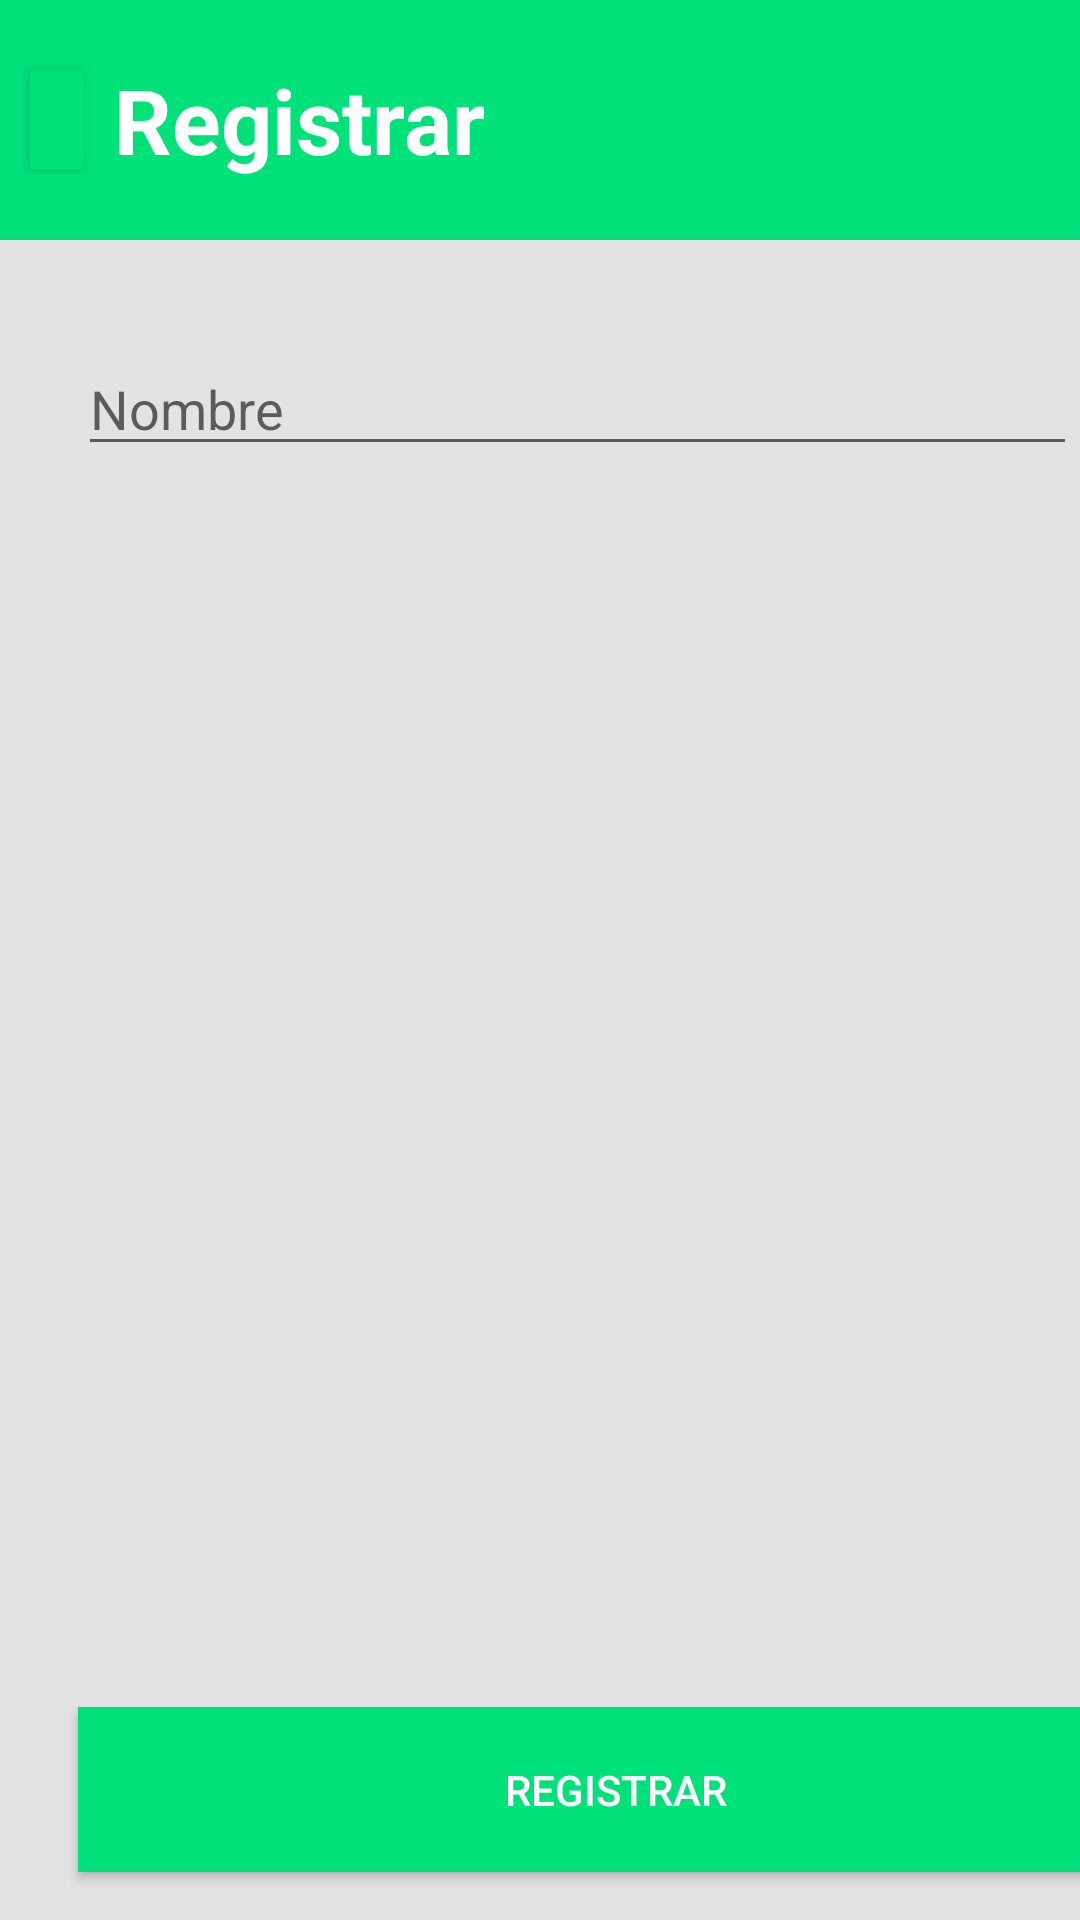

The Android layout XML behind this screen, and the referenced resources:
<!-- AndroidManifest.xml: application theme Theme.VetApp -->
<!-- res/layout/fragment_register.xml -->
<?xml version="1.0" encoding="utf-8"?>
<FrameLayout xmlns:android="http://schemas.android.com/apk/res/android"
    xmlns:app="http://schemas.android.com/apk/res-auto"
    xmlns:tools="http://schemas.android.com/tools"
    android:layout_width="match_parent"
    android:layout_height="match_parent"
    android:background="@color/background"
    tools:context=".RegisterFragment">

    <LinearLayout
        android:layout_width="match_parent"
        android:layout_height="80dp"
        android:background="@color/navigation"
        android:orientation="horizontal">

        <Button
            android:id="@+id/back_Button"
            android:layout_width="49dp"
            android:layout_height="33dp"
            android:layout_gravity="center"
            android:layout_marginLeft="10dp"
            android:layout_marginRight="10dp"
            android:layout_weight="1"
            android:background="@color/navigation"
            tools:ignore="SpeakableTextPresentCheck,TouchTargetSizeCheck" />

        <TextView
            android:id="@+id/registerPetTxt"
            android:layout_width="353dp"
            android:layout_height="wrap_content"
            android:layout_gravity="center"
            android:layout_weight="1"
            android:text="Registrar"
            android:textColor="@color/white"
            android:textSize="30sp"
            android:textStyle="bold" />
    </LinearLayout>

    <androidx.constraintlayout.widget.ConstraintLayout
        android:layout_width="match_parent"
        android:layout_height="match_parent"
        >


        <Button
            android:id="@+id/registerPetBtn"
            android:layout_width="359dp"
            android:layout_height="55dp"
            android:background="@color/navigation"
            android:layout_marginBottom="16dp"
            android:layout_marginEnd="26dp"
            android:layout_marginStart="26dp"
            android:text="Registrar"
            android:textColor="@color/white"
            app:layout_constraintBottom_toBottomOf="parent"
            app:layout_constraintEnd_toEndOf="parent"
            app:layout_constraintHorizontal_bias="0.0"
            app:layout_constraintStart_toStartOf="parent"
            tools:ignore="TextContrastCheck"
            />

        <EditText
            android:id="@+id/namePetText"
            android:layout_width="333dp"
            android:layout_height="0dp"
            android:ems="10"
            android:hint="Nombre "
            android:inputType="textPersonName"
            android:layout_marginEnd="52dp"
            android:layout_marginStart="26dp"
            android:layout_marginTop="114dp"
            app:layout_constraintEnd_toEndOf="parent"
            app:layout_constraintHorizontal_bias="0.0"
            app:layout_constraintStart_toStartOf="parent"
            app:layout_constraintTop_toTopOf="parent"
            tools:ignore="TouchTargetSizeCheck"
            />

    </androidx.constraintlayout.widget.ConstraintLayout>

</FrameLayout>
<!-- resources referenced by this layout -->
<resources>
  <color name="background">#e3e3e3</color>
  <color name="navigation">#00E17A</color>
  <color name="white">#FFFFFFFF</color>
  <style name="Theme.VetApp" parent="Theme.AppCompat.Light.DarkActionBar">
          
          <item name="colorPrimary">@color/purple_500</item>
          <item name="colorPrimaryDark">@color/purple_700</item>
          <item name="colorAccent">@color/teal_200</item>
          
      </style>
  <color name="purple_500">#FF6200EE</color>
  <color name="purple_700">#FF3700B3</color>
  <color name="teal_200">#FF03DAC5</color>
</resources>
